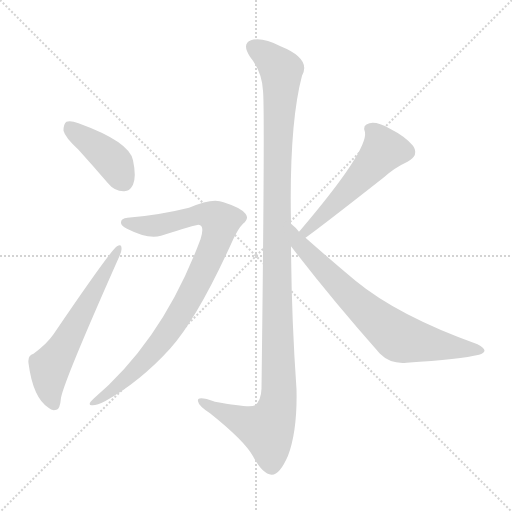
t = 0.00 s
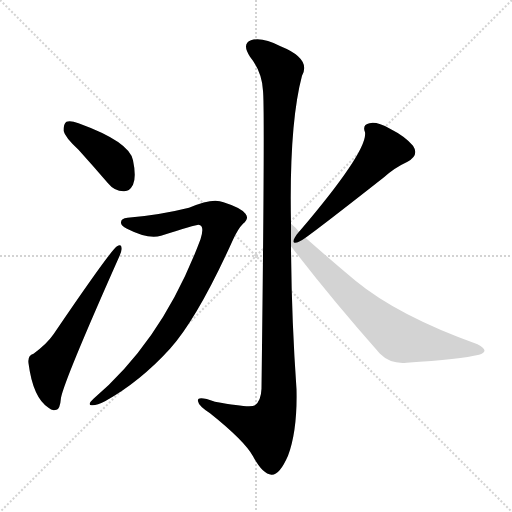
t = 4.23 s
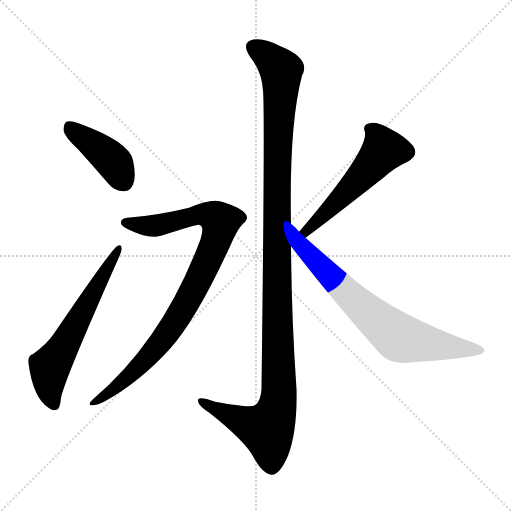
t = 4.40 s
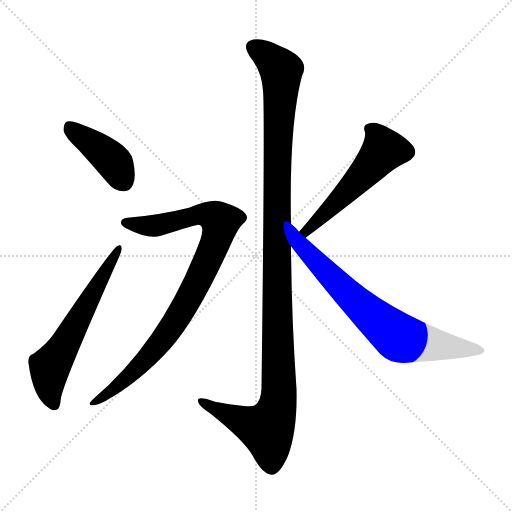
t = 4.58 s
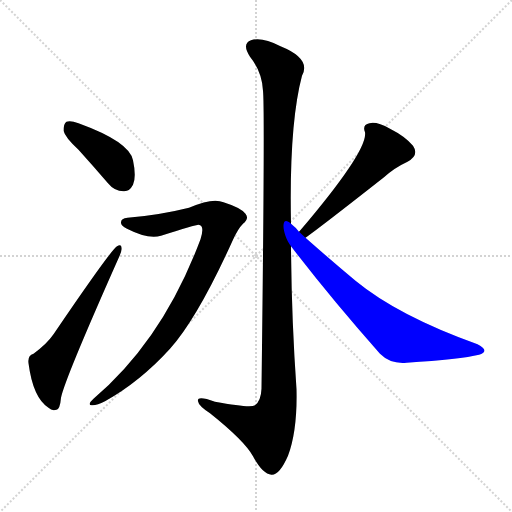
t = 4.75 s
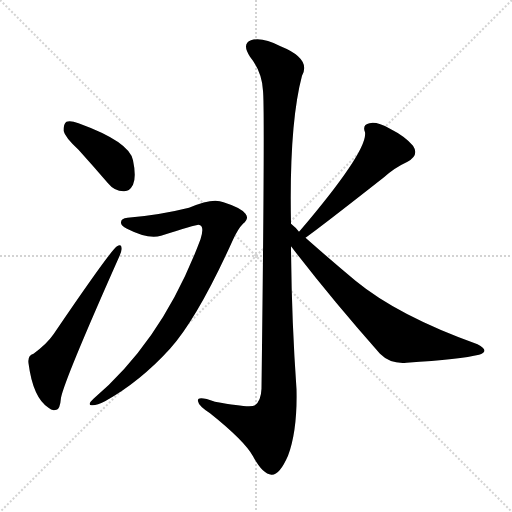
t = 5.45 s

The animated SVG that drew these frames (rendered in a browser with its animation timeline set to each time). Animation: 6 CSS @keyframes rules; one cycle of 5.45 s.

<svg version="1.1" viewBox="0 0 1024 1024" xmlns="http://www.w3.org/2000/svg">
  <g stroke="lightgray" stroke-dasharray="1,1" stroke-width="1" transform="scale(4, 4)">
    <line x1="0" y1="0" x2="256" y2="256"></line>
    <line x1="256" y1="0" x2="0" y2="256"></line>
    <line x1="128" y1="0" x2="128" y2="256"></line>
    <line x1="0" y1="128" x2="256" y2="128"></line>
  </g>
<g transform="scale(1, -1) translate(0, -900)">
   <style type="text/css">
    @keyframes keyframes0 {
      from {
       stroke: blue;
       stroke-dashoffset: 414;
       stroke-width: 128;
       }
       57% {
       animation-timing-function: step-end;
       stroke: blue;
       stroke-dashoffset: 0;
       stroke-width: 128;
       }
       to {
       stroke: black;
       stroke-width: 1024;
       }
       }
       #make-me-a-hanzi-animation-0 {
         animation: keyframes0 0.586914s both;
         animation-delay: 0.000000s;
         animation-timing-function: linear;
       }
    @keyframes keyframes1 {
      from {
       stroke: blue;
       stroke-dashoffset: 605;
       stroke-width: 128;
       }
       66% {
       animation-timing-function: step-end;
       stroke: blue;
       stroke-dashoffset: 0;
       stroke-width: 128;
       }
       to {
       stroke: black;
       stroke-width: 1024;
       }
       }
       #make-me-a-hanzi-animation-1 {
         animation: keyframes1 0.742350s both;
         animation-delay: 0.586914s;
         animation-timing-function: linear;
       }
    @keyframes keyframes2 {
      from {
       stroke: blue;
       stroke-dashoffset: 1195;
       stroke-width: 128;
       }
       80% {
       animation-timing-function: step-end;
       stroke: blue;
       stroke-dashoffset: 0;
       stroke-width: 128;
       }
       to {
       stroke: black;
       stroke-width: 1024;
       }
       }
       #make-me-a-hanzi-animation-2 {
         animation: keyframes2 1.222493s both;
         animation-delay: 1.329264s;
         animation-timing-function: linear;
       }
    @keyframes keyframes3 {
      from {
       stroke: blue;
       stroke-dashoffset: 905;
       stroke-width: 128;
       }
       75% {
       animation-timing-function: step-end;
       stroke: blue;
       stroke-dashoffset: 0;
       stroke-width: 128;
       }
       to {
       stroke: black;
       stroke-width: 1024;
       }
       }
       #make-me-a-hanzi-animation-3 {
         animation: keyframes3 0.986491s both;
         animation-delay: 2.551758s;
         animation-timing-function: linear;
       }
    @keyframes keyframes4 {
      from {
       stroke: blue;
       stroke-dashoffset: 541;
       stroke-width: 128;
       }
       64% {
       animation-timing-function: step-end;
       stroke: blue;
       stroke-dashoffset: 0;
       stroke-width: 128;
       }
       to {
       stroke: black;
       stroke-width: 1024;
       }
       }
       #make-me-a-hanzi-animation-4 {
         animation: keyframes4 0.690267s both;
         animation-delay: 3.538249s;
         animation-timing-function: linear;
       }
    @keyframes keyframes5 {
      from {
       stroke: blue;
       stroke-dashoffset: 732;
       stroke-width: 128;
       }
       70% {
       animation-timing-function: step-end;
       stroke: blue;
       stroke-dashoffset: 0;
       stroke-width: 128;
       }
       to {
       stroke: black;
       stroke-width: 1024;
       }
       }
       #make-me-a-hanzi-animation-5 {
         animation: keyframes5 0.845703s both;
         animation-delay: 4.228516s;
         animation-timing-function: linear;
       }
</style>
<path d="M 157.0 600.5 Q 185.0 569.5 216.0 533.5 Q 229.0 517.5 247.0 517.5 Q 259.0 516.5 266.0 530.5 Q 273.0 546.5 266.0 579.5 Q 259.0 616.5 157.0 653.5 Q 141.0 659.5 133.0 656.5 Q 127.0 652.5 127.0 638.5 Q 130.0 625.5 157.0 600.5 Z" fill="lightgray"></path> 
<path d="M 67.0 192.5 Q 55.0 189.5 57.0 173.5 Q 66.0 104.5 97.0 84.5 Q 104.0 77.5 113.0 80.5 Q 120.0 81.5 122.0 104.5 Q 129.0 140.5 237.0 383.5 Q 244.0 398.5 243.0 403.5 Q 243.0 413.5 234.0 407.5 Q 222.0 400.5 107.0 231.5 Q 94.0 212.5 67.0 192.5 Z" fill="lightgray"></path> 
<path d="M 582.0 452.5 Q 578.0 650.5 604.0 748.5 Q 623.0 782.5 561.0 807.5 Q 524.0 826.5 502.0 819.5 Q 483.0 812.5 500.0 786.5 Q 524.0 756.5 526.0 718.5 Q 530.0 681.5 523.0 122.5 Q 522.0 98.5 510.0 89.5 Q 501.0 83.5 430.0 96.5 Q 393.0 109.5 396.0 97.5 Q 397.0 88.5 420.0 73.5 Q 489.0 18.5 506.0 -12.5 Q 525.0 -48.5 543.0 -49.5 Q 559.0 -50.5 576.0 -11.5 Q 595.0 39.5 593.0 121.5 Q 583.0 263.5 582.0 407.5 L 582.0 452.5 Z" fill="lightgray"></path> 
<path d="M 255.0 464.5 Q 242.0 463.5 242.0 455.5 Q 241.0 449.5 254.0 442.5 Q 297.0 420.5 322.0 428.5 Q 391.0 450.5 397.0 450.5 Q 410.0 449.5 401.0 421.5 Q 326.0 220.5 187.0 102.5 Q 174.0 90.5 183.0 89.5 Q 193.0 88.5 210.0 97.5 Q 280.0 136.5 340.0 202.5 Q 395.0 263.5 466.0 420.5 Q 476.0 442.5 486.0 452.5 Q 499.0 462.5 491.0 472.5 Q 482.0 484.5 447.0 495.5 Q 426.0 505.5 378.0 484.5 Q 318.0 469.5 255.0 464.5 Z" fill="lightgray"></path> 
<path d="M 611.0 424.5 Q 642.0 446.5 768.0 545.5 Q 789.0 564.5 815.0 576.5 Q 839.0 589.5 826.0 608.5 Q 810.0 627.5 780.0 642.5 Q 753.0 657.5 739.0 653.5 Q 724.0 650.5 730.0 635.5 Q 736.0 598.5 599.0 437.5 Q 598.0 437.5 598.0 436.5 C 578.0 413.5 587.0 406.5 611.0 424.5 Z" fill="lightgray"></path> 
<path d="M 598.0 436.5 Q 591.0 445.5 582.0 452.5 C 560.0 472.5 564.0 431.5 582.0 407.5 Q 661.0 304.5 760.0 192.5 Q 781.0 171.5 813.0 174.5 Q 922.0 181.5 958.0 190.5 Q 968.0 193.5 969.0 198.5 Q 969.0 204.5 955.0 211.5 Q 796.0 268.5 711.0 338.5 Q 663.0 378.5 611.0 424.5 L 598.0 436.5 Z" fill="lightgray"></path> 
      <clipPath id="make-me-a-hanzi-clip-0">
      <path d="M 157.0 600.5 Q 185.0 569.5 216.0 533.5 Q 229.0 517.5 247.0 517.5 Q 259.0 516.5 266.0 530.5 Q 273.0 546.5 266.0 579.5 Q 259.0 616.5 157.0 653.5 Q 141.0 659.5 133.0 656.5 Q 127.0 652.5 127.0 638.5 Q 130.0 625.5 157.0 600.5 Z" fill="lightgray"></path>
      </clipPath>
      <path clip-path="url(#make-me-a-hanzi-clip-0)" d="M 139.0 647.5 L 223.0 580.5 L 248.0 536.5 " fill="none" id="make-me-a-hanzi-animation-0" stroke-dasharray="286 572" stroke-linecap="round"></path>

      <clipPath id="make-me-a-hanzi-clip-1">
      <path d="M 67.0 192.5 Q 55.0 189.5 57.0 173.5 Q 66.0 104.5 97.0 84.5 Q 104.0 77.5 113.0 80.5 Q 120.0 81.5 122.0 104.5 Q 129.0 140.5 237.0 383.5 Q 244.0 398.5 243.0 403.5 Q 243.0 413.5 234.0 407.5 Q 222.0 400.5 107.0 231.5 Q 94.0 212.5 67.0 192.5 Z" fill="lightgray"></path>
      </clipPath>
      <path clip-path="url(#make-me-a-hanzi-clip-1)" d="M 108.0 90.5 L 98.0 126.5 L 100.0 166.5 L 237.0 401.5 " fill="none" id="make-me-a-hanzi-animation-1" stroke-dasharray="477 954" stroke-linecap="round"></path>

      <clipPath id="make-me-a-hanzi-clip-2">
      <path d="M 582.0 452.5 Q 578.0 650.5 604.0 748.5 Q 623.0 782.5 561.0 807.5 Q 524.0 826.5 502.0 819.5 Q 483.0 812.5 500.0 786.5 Q 524.0 756.5 526.0 718.5 Q 530.0 681.5 523.0 122.5 Q 522.0 98.5 510.0 89.5 Q 501.0 83.5 430.0 96.5 Q 393.0 109.5 396.0 97.5 Q 397.0 88.5 420.0 73.5 Q 489.0 18.5 506.0 -12.5 Q 525.0 -48.5 543.0 -49.5 Q 559.0 -50.5 576.0 -11.5 Q 595.0 39.5 593.0 121.5 Q 583.0 263.5 582.0 407.5 L 582.0 452.5 Z" fill="lightgray"></path>
      </clipPath>
      <path clip-path="url(#make-me-a-hanzi-clip-2)" d="M 505.0 806.5 L 562.0 759.5 L 553.0 491.5 L 557.0 95.5 L 534.0 41.5 L 493.0 53.5 L 404.0 97.5 " fill="none" id="make-me-a-hanzi-animation-2" stroke-dasharray="1067 2134" stroke-linecap="round"></path>

      <clipPath id="make-me-a-hanzi-clip-3">
      <path d="M 255.0 464.5 Q 242.0 463.5 242.0 455.5 Q 241.0 449.5 254.0 442.5 Q 297.0 420.5 322.0 428.5 Q 391.0 450.5 397.0 450.5 Q 410.0 449.5 401.0 421.5 Q 326.0 220.5 187.0 102.5 Q 174.0 90.5 183.0 89.5 Q 193.0 88.5 210.0 97.5 Q 280.0 136.5 340.0 202.5 Q 395.0 263.5 466.0 420.5 Q 476.0 442.5 486.0 452.5 Q 499.0 462.5 491.0 472.5 Q 482.0 484.5 447.0 495.5 Q 426.0 505.5 378.0 484.5 Q 318.0 469.5 255.0 464.5 Z" fill="lightgray"></path>
      </clipPath>
      <path clip-path="url(#make-me-a-hanzi-clip-3)" d="M 251.0 455.5 L 306.0 447.5 L 394.0 471.5 L 424.0 467.5 L 441.0 456.5 L 434.0 423.5 L 411.0 368.5 L 352.0 258.5 L 278.0 166.5 L 188.0 94.5 " fill="none" id="make-me-a-hanzi-animation-3" stroke-dasharray="777 1554" stroke-linecap="round"></path>

      <clipPath id="make-me-a-hanzi-clip-4">
      <path d="M 611.0 424.5 Q 642.0 446.5 768.0 545.5 Q 789.0 564.5 815.0 576.5 Q 839.0 589.5 826.0 608.5 Q 810.0 627.5 780.0 642.5 Q 753.0 657.5 739.0 653.5 Q 724.0 650.5 730.0 635.5 Q 736.0 598.5 599.0 437.5 Q 598.0 437.5 598.0 436.5 C 578.0 413.5 587.0 406.5 611.0 424.5 Z" fill="lightgray"></path>
      </clipPath>
      <path clip-path="url(#make-me-a-hanzi-clip-4)" d="M 739.0 642.5 L 759.0 620.5 L 764.0 595.5 L 646.0 468.5 L 602.0 433.5 " fill="none" id="make-me-a-hanzi-animation-4" stroke-dasharray="413 826" stroke-linecap="round"></path>

      <clipPath id="make-me-a-hanzi-clip-5">
      <path d="M 598.0 436.5 Q 591.0 445.5 582.0 452.5 C 560.0 472.5 564.0 431.5 582.0 407.5 Q 661.0 304.5 760.0 192.5 Q 781.0 171.5 813.0 174.5 Q 922.0 181.5 958.0 190.5 Q 968.0 193.5 969.0 198.5 Q 969.0 204.5 955.0 211.5 Q 796.0 268.5 711.0 338.5 Q 663.0 378.5 611.0 424.5 L 598.0 436.5 Z" fill="lightgray"></path>
      </clipPath>
      <path clip-path="url(#make-me-a-hanzi-clip-5)" d="M 583.0 445.5 L 599.0 411.5 L 629.0 379.5 L 693.0 314.5 L 796.0 225.5 L 961.0 198.5 " fill="none" id="make-me-a-hanzi-animation-5" stroke-dasharray="604 1208" stroke-linecap="round"></path>

</g>
</svg>
